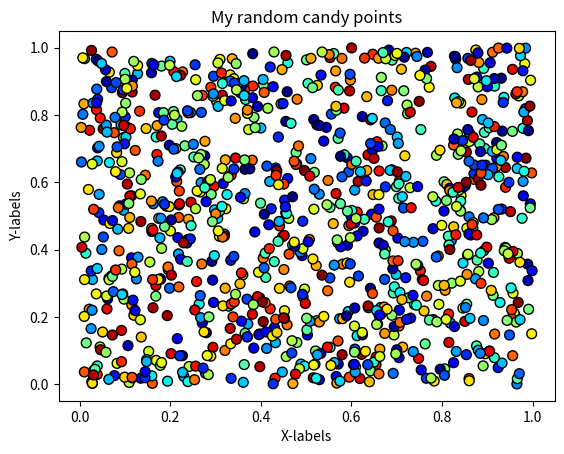

Python code for this plot:
#!/usr/bin/env python
# coding: utf-8

# ## Problem 1: Simple scatter plot using random 
# 
# We can generate random numbers using using a method `random.rand()` from the [NumPy package](https://numpy.org/). This example generates 10 random values:
# 
# ```
# import numpy as np
# random_numbers = np.random.rand(10)
# 
# ```
# 
# ### Part 1
# 
# Create an new data frame called `data` and add 1000 random numbers (`float`) into a new column `x` and another 1000 random numbers (`float`) into a new column `y`.

import numpy as np
import pandas as pd

# YOUR CODE HERE 1 to set data
# Add 1000 random numbers to x, y
x = np.random.rand(1000)
y = np.random.rand(1000)
data = pd.DataFrame()
data["x"] = x
data["y"] = y

# Check your random values
print(data.head())

# Check that you have the correct number of rows
assert len(data) == 1000, "There should be 1000 rows of data."


# ### Part 2
# 

# YOUR CODE HERE 2 to set colors
# Variable color creation and plotting
colors = np.random.rand(1000)

# This test print should print out 10 first numbers in the variable colors
print(colors[0:10])

# Check that the length matches
assert len(colors) == 1000, "There should be 1000 random numbers for colors"


# ### Part 3 
# 
# #### Part 3.1
# 
# Create a scatter plot of points with random colors
# 
# #### Part 3.2
# 
# #### Part 3.3
# 

# Plot a scatter plot
# YOUR CODE HERE 3
# Create a scatter plot of dots with random colors
import matplotlib.pyplot as plt
plt.scatter(x, y, s = 50, c = colors, cmap = 'jet', edgecolor = 'black')

# Add labels and title
# YOUR CODE HERE 4
plt.title("My random candy points")
plt.xlabel("X-labels")
plt.ylabel("Y-labels")
plt.show()

# Save the plot as a png file:
outputfp = "my_first_plot.png"

# YOUR CODE HERE 5
# Save file as png
plt.savefig(outputfp)


# This test print statement should print the output filename of your figure
print("Saved my first plot as:", outputfp)

#Check that the file exists (also go and open the file to check that everything is ok!)
import os

assert os.path.exists(outputfp), "Can't find the output image."


# Remember to commit your changes (including the image file) to your GitHub repo!
# 
# ### Done!
# 
# Now you can move to [problem 2](Exercise-7-problem-2.ipynb).
